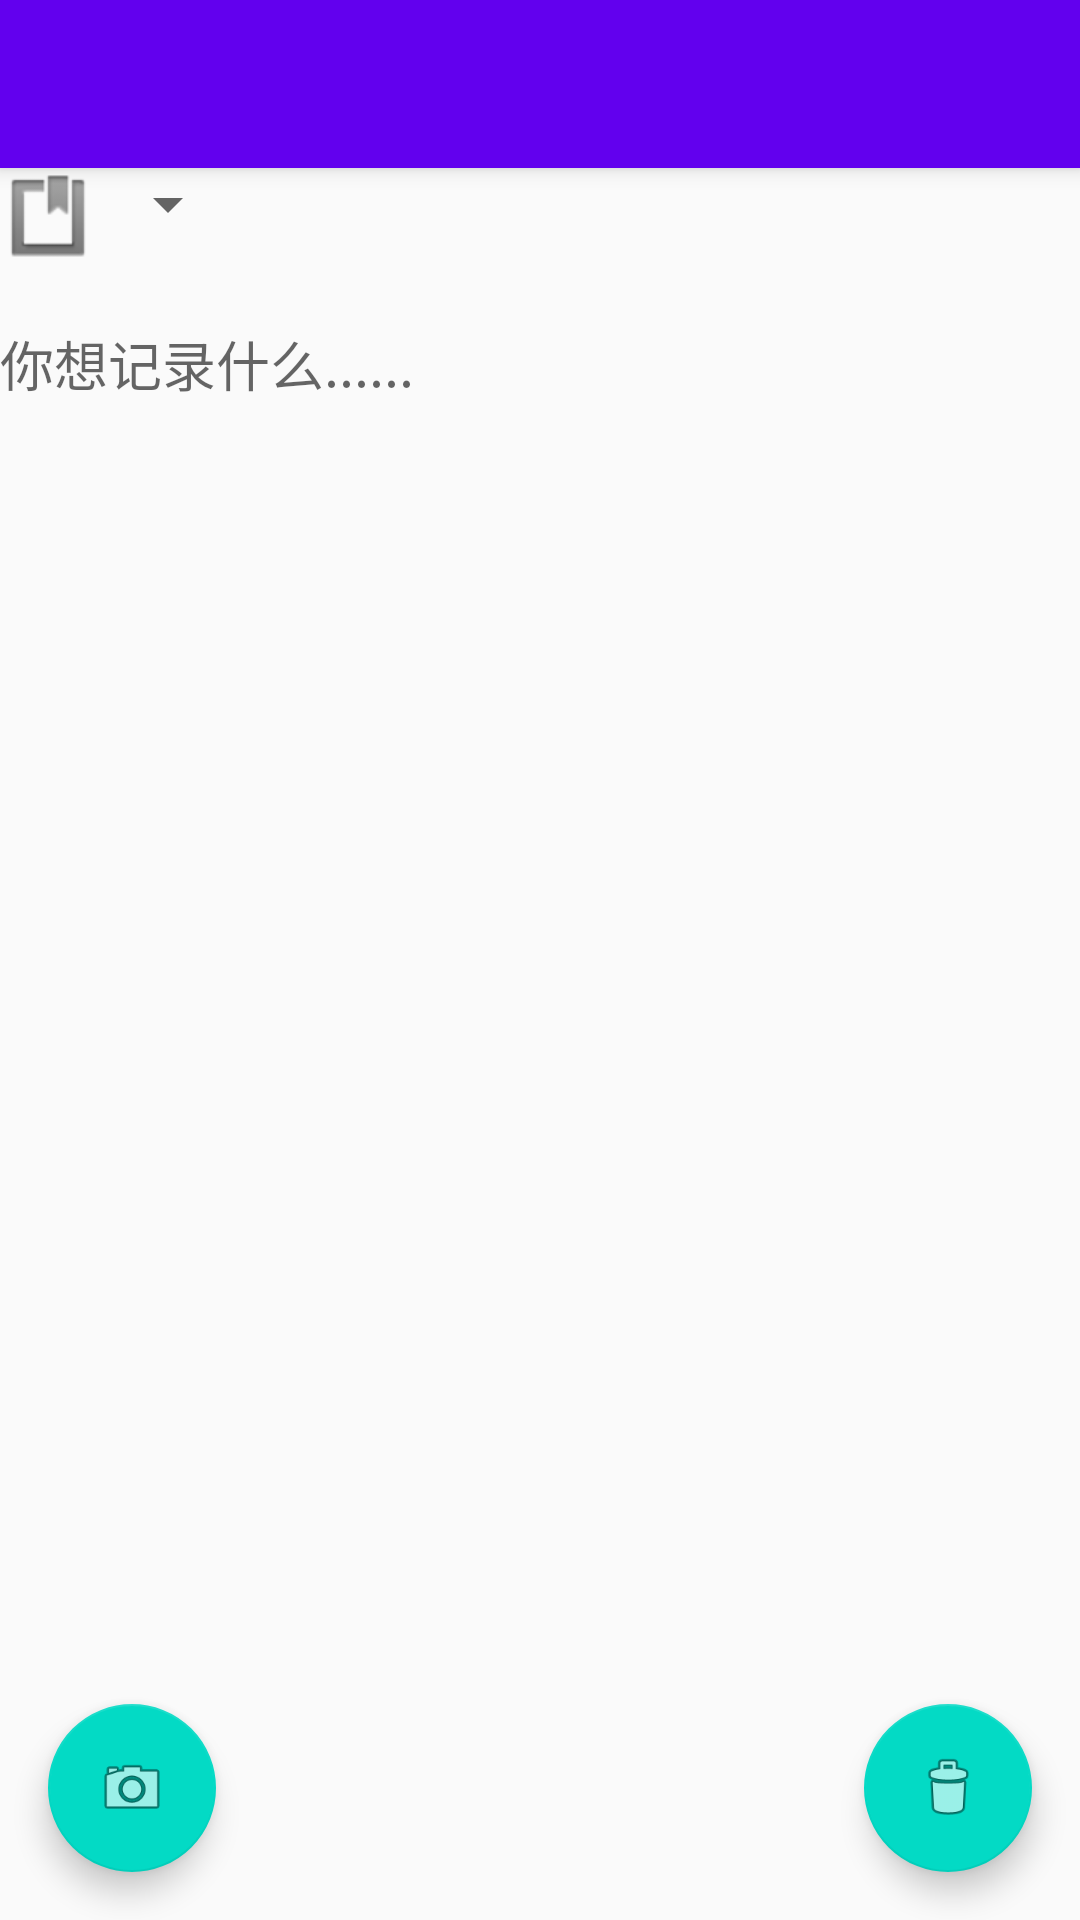

Layout XML and referenced resources for this Android screen:
<!-- AndroidManifest.xml: activity theme AppTheme.NoActionBar -->
<!-- res/layout/activity_add_event.xml -->
<?xml version="1.0" encoding="utf-8"?>
<android.support.design.widget.CoordinatorLayout xmlns:android="http://schemas.android.com/apk/res/android"

    xmlns:app="http://schemas.android.com/apk/res-auto"
    xmlns:tools="http://schemas.android.com/tools"
    android:layout_width="match_parent"
    android:layout_height="wrap_content"
    android:fitsSystemWindows="true"
    tools:context="com.example.yunlong.ocrproject.Activity.AddEventActivity">

    <android.support.design.widget.AppBarLayout
        android:layout_width="match_parent"
        android:layout_height="wrap_content"
        android:theme="@style/AppTheme.AppBarOverlay">

        <android.support.v7.widget.Toolbar
            android:id="@+id/toolbar"
            android:layout_width="match_parent"
            android:layout_height="?attr/actionBarSize"
            android:background="?attr/colorPrimary"
            app:popupTheme="@style/AppTheme.PopupOverlay" />

    </android.support.design.widget.AppBarLayout>



    <include layout="@layout/content_add_event" />



    <android.support.design.widget.FloatingActionButton
        android:id="@+id/fabCamera"
        android:layout_width="wrap_content"
        android:layout_height="wrap_content"
        android:layout_gravity="bottom|left"
        android:layout_margin="@dimen/fab_margin"

        app:srcCompat="@android:drawable/ic_menu_camera" />
    <android.support.design.widget.FloatingActionButton
        android:id="@+id/fabDelete"
        android:layout_width="wrap_content"
        android:layout_height="wrap_content"
        android:layout_gravity="bottom|end"
        android:layout_margin="@dimen/fab_margin"

        app:srcCompat="@android:drawable/ic_menu_delete" />

</android.support.design.widget.CoordinatorLayout>
<!-- res/layout/content_add_event.xml (included above) -->
<?xml version="1.0" encoding="utf-8"?>
<LinearLayout xmlns:android="http://schemas.android.com/apk/res/android"
    xmlns:app="http://schemas.android.com/apk/res-auto"
    xmlns:tools="http://schemas.android.com/tools"
    android:layout_width="match_parent"
    android:layout_height="match_parent"
    app:layout_behavior="@string/appbar_scrolling_view_behavior"
    tools:context="com.example.yunlong.ocrproject.Activity.AddEventActivity"
    tools:showIn="@layout/activity_add_event"
    android:orientation="vertical">

    <LinearLayout
        android:id="@+id/linearLayout1"
        android:layout_width="wrap_content"
        android:layout_height="wrap_content"
        android:orientation="horizontal"
        app:layout_constraintTop_toTopOf="parent"
        app:layout_constraintStart_toStartOf="parent">

        <ImageView
            android:layout_width="wrap_content"
            android:layout_height="wrap_content"
            android:src="@android:drawable/ic_input_get"/>

        <Spinner android:id="@+id/Spinner01"
            android:layout_width="wrap_content"
            android:layout_height="wrap_content"
            >

        </Spinner>

    </LinearLayout>

    <EditText
        android:layout_marginTop="20dp"
        android:layout_width="match_parent"
        android:layout_height="wrap_content"
        android:id="@+id/edit_text"
        android:hint="你想记录什么......"
        android:layout_gravity="top|left"
        android:maxLength="500"
        android:background="@null"
        />

</LinearLayout>
<!-- resources referenced by this layout -->
<resources>
  <dimen name="fab_margin">16dp</dimen>
  <style name="AppTheme.AppBarOverlay" parent="ThemeOverlay.AppCompat.Dark.ActionBar" />
  <style name="AppTheme.PopupOverlay" parent="ThemeOverlay.AppCompat.Light" />
  <style name="AppTheme.NoActionBar">
          <item name="windowActionBar">false</item>
          <item name="windowNoTitle">true</item>
      </style>
</resources>
